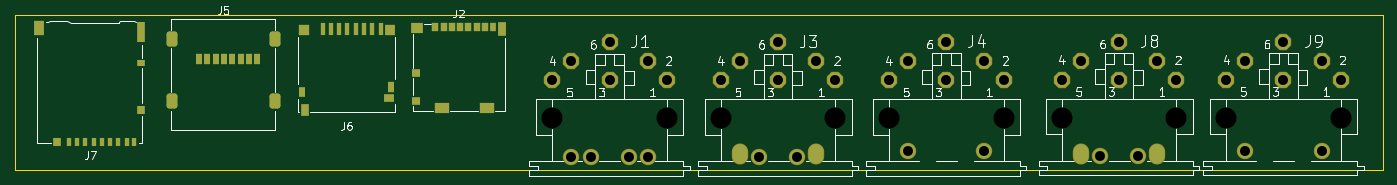
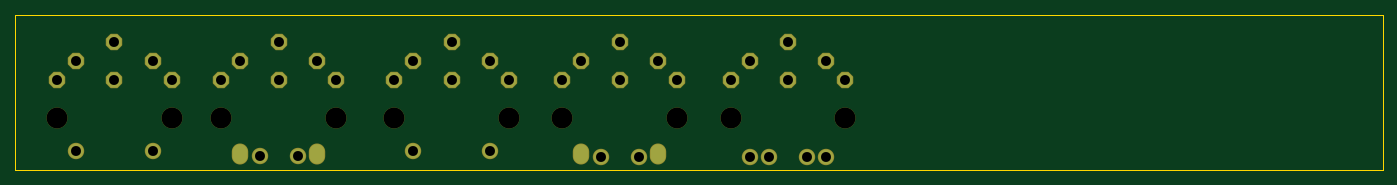
Circuit board: 11 layer files. Board 181.9 x 20.6 mm.
- bottom_copper: FootprintTest2-CuBottom.gbr (4946 bytes)
- top_copper: FootprintTest2-CuTop.gbr (10568 bytes)
- outline: FootprintTest2-EdgeCuts.gbr (727 bytes)
- bottom_mask: FootprintTest2-MaskBottom.gbr (2744 bytes)
- top_mask: FootprintTest2-MaskTop.gbr (5067 bytes)
- drill: FootprintTest2-NPTH.drl (510 bytes)
- drill: FootprintTest2-PTH.drl (1153 bytes)
- paste: FootprintTest2-PasteBottom.gbr (501 bytes)
- paste: FootprintTest2-PasteTop.gbr (3174 bytes)
- bottom_silk: FootprintTest2-SilkBottom.gbr (2754 bytes)
- top_silk: FootprintTest2-SilkTop.gbr (46038 bytes)

=== bottom_copper: FootprintTest2-CuBottom.gbr (4946 bytes, source withheld) ===
=== top_copper: FootprintTest2-CuTop.gbr (10568 bytes, source omitted) ===
=== outline: FootprintTest2-EdgeCuts.gbr ===
%TF.GenerationSoftware,KiCad,Pcbnew,10.0.7-10.0.7~ubuntu26.04.1*%
%TF.CreationDate,2026-11-04T10:16:20+01:00*%
%TF.ProjectId,FootprintTest2,466f6f74-7072-4696-9e74-54657374322e,rev?*%
%TF.SameCoordinates,Original*%
%TF.FileFunction,Profile,NP*%
%FSLAX46Y46*%
G04 Gerber Fmt 4.6, Leading zero omitted, Abs format (unit mm)*
G04 Created by KiCad (PCBNEW 10.0.7-10.0.7~ubuntu26.04.1) date 2026-11-04 10:16:20*
%MOMM*%
%LPD*%
G01*
G04 APERTURE LIST*
%TA.AperFunction,Profile*%
%ADD10C,0.050000*%
%TD*%
G04 APERTURE END LIST*
D10*
X273050000Y-37465000D02*
X273050000Y-58039000D01*
X91186000Y-37510000D02*
X273050000Y-37465000D01*
X91186000Y-58084000D02*
X91186000Y-37510000D01*
X273050000Y-58039000D02*
X91186000Y-58084000D01*
M02*

=== bottom_mask: FootprintTest2-MaskBottom.gbr ===
%TF.GenerationSoftware,KiCad,Pcbnew,10.0.7-10.0.7~ubuntu26.04.1*%
%TF.CreationDate,2026-11-04T10:16:20+01:00*%
%TF.ProjectId,FootprintTest2,466f6f74-7072-4696-9e74-54657374322e,rev?*%
%TF.SameCoordinates,Original*%
%TF.FileFunction,Soldermask,Bot*%
%TF.FilePolarity,Negative*%
%FSLAX46Y46*%
G04 Gerber Fmt 4.6, Leading zero omitted, Abs format (unit mm)*
G04 Created by KiCad (PCBNEW 10.0.7-10.0.7~ubuntu26.04.1) date 2026-11-04 10:16:20*
%MOMM*%
%LPD*%
G01*
G04 APERTURE LIST*
G04 Aperture macros list*
%AMFreePoly0*
4,1,25,0.470039,1.072796,0.482162,1.062442,1.062442,0.482162,1.090949,0.426214,1.092200,0.410320,1.092200,-0.410320,1.072796,-0.470039,1.062442,-0.482162,0.482162,-1.062442,0.426214,-1.090949,0.410320,-1.092200,-0.410320,-1.092200,-0.470039,-1.072796,-0.482162,-1.062442,-1.062442,-0.482162,-1.090949,-0.426214,-1.092200,-0.410320,-1.092200,0.410320,-1.072796,0.470039,-1.062442,0.482162,
-0.482162,1.062442,-0.426214,1.090949,-0.410320,1.092200,0.410320,1.092200,0.470039,1.072796,0.470039,1.072796,$1*%
G04 Aperture macros list end*
%ADD10C,2.794000*%
%ADD11FreePoly0,0.000000*%
%ADD12C,2.184400*%
%ADD13O,2.184400X2.803200*%
G04 APERTURE END LIST*
D10*
%TO.C,J9*%
X252222000Y-51181000D03*
X267462000Y-51181000D03*
D11*
X267462000Y-46101000D03*
X264922000Y-43561000D03*
X259842000Y-46101000D03*
X254762000Y-43561000D03*
X252222000Y-46101000D03*
X259842000Y-41021000D03*
D12*
X254762000Y-55581000D03*
X264922000Y-55581000D03*
%TD*%
D10*
%TO.C,J8*%
X230378000Y-51181000D03*
X245618000Y-51181000D03*
D11*
X245618000Y-46101000D03*
X243078000Y-43561000D03*
X237998000Y-46101000D03*
X232918000Y-43561000D03*
X230378000Y-46101000D03*
X237998000Y-41021000D03*
D12*
X235458000Y-56261000D03*
X240538000Y-56261000D03*
D13*
X232918000Y-55931000D03*
X243078000Y-55931000D03*
%TD*%
D10*
%TO.C,J1*%
X162636200Y-51251400D03*
X177876200Y-51251400D03*
D11*
X177876200Y-46171400D03*
X175336200Y-43631400D03*
X170256200Y-46171400D03*
X165176200Y-43631400D03*
X162636200Y-46171400D03*
X170256200Y-41091400D03*
D12*
X167716200Y-56331400D03*
X172796200Y-56331400D03*
X165176200Y-56331400D03*
X175336200Y-56331400D03*
%TD*%
D10*
%TO.C,J3*%
X185039000Y-51251400D03*
X200279000Y-51251400D03*
D11*
X200279000Y-46171400D03*
X197739000Y-43631400D03*
X192659000Y-46171400D03*
X187579000Y-43631400D03*
X185039000Y-46171400D03*
X192659000Y-41091400D03*
D12*
X190119000Y-56331400D03*
X195199000Y-56331400D03*
D13*
X187579000Y-56001400D03*
X197739000Y-56001400D03*
%TD*%
D10*
%TO.C,J4*%
X207391000Y-51226000D03*
X222631000Y-51226000D03*
D11*
X222631000Y-46146000D03*
X220091000Y-43606000D03*
X215011000Y-46146000D03*
X209931000Y-43606000D03*
X207391000Y-46146000D03*
X215011000Y-41066000D03*
D12*
X209931000Y-55626000D03*
X220091000Y-55626000D03*
%TD*%
M02*

=== top_mask: FootprintTest2-MaskTop.gbr ===
%TF.GenerationSoftware,KiCad,Pcbnew,10.0.7-10.0.7~ubuntu26.04.1*%
%TF.CreationDate,2026-11-04T10:16:20+01:00*%
%TF.ProjectId,FootprintTest2,466f6f74-7072-4696-9e74-54657374322e,rev?*%
%TF.SameCoordinates,Original*%
%TF.FileFunction,Soldermask,Top*%
%TF.FilePolarity,Negative*%
%FSLAX46Y46*%
G04 Gerber Fmt 4.6, Leading zero omitted, Abs format (unit mm)*
G04 Created by KiCad (PCBNEW 10.0.7-10.0.7~ubuntu26.04.1) date 2026-11-04 10:16:20*
%MOMM*%
%LPD*%
G01*
G04 APERTURE LIST*
G04 Aperture macros list*
%AMRoundRect*
0 Rectangle with rounded corners*
0 $1 Rounding radius*
0 $2 $3 $4 $5 $6 $7 $8 $9 X,Y pos of 4 corners*
0 Add a 4 corners polygon primitive as box body*
4,1,4,$2,$3,$4,$5,$6,$7,$8,$9,$2,$3,0*
0 Add four circle primitives for the rounded corners*
1,1,$1+$1,$2,$3*
1,1,$1+$1,$4,$5*
1,1,$1+$1,$6,$7*
1,1,$1+$1,$8,$9*
0 Add four rect primitives between the rounded corners*
20,1,$1+$1,$2,$3,$4,$5,0*
20,1,$1+$1,$4,$5,$6,$7,0*
20,1,$1+$1,$6,$7,$8,$9,0*
20,1,$1+$1,$8,$9,$2,$3,0*%
%AMFreePoly0*
4,1,25,0.470039,1.072796,0.482162,1.062442,1.062442,0.482162,1.090949,0.426214,1.092200,0.410320,1.092200,-0.410320,1.072796,-0.470039,1.062442,-0.482162,0.482162,-1.062442,0.426214,-1.090949,0.410320,-1.092200,-0.410320,-1.092200,-0.470039,-1.072796,-0.482162,-1.062442,-1.062442,-0.482162,-1.090949,-0.426214,-1.092200,-0.410320,-1.092200,0.410320,-1.072796,0.470039,-1.062442,0.482162,
-0.482162,1.062442,-0.426214,1.090949,-0.410320,1.092200,0.410320,1.092200,0.470039,1.072796,0.470039,1.072796,$1*%
G04 Aperture macros list end*
%ADD10FreePoly0,0.000000*%
%ADD11C,2.184400*%
%ADD12O,2.184400X2.803200*%
%ADD13R,0.700000X1.200000*%
%ADD14R,1.000000X0.800000*%
%ADD15R,1.000000X1.200000*%
%ADD16R,1.000000X2.800000*%
%ADD17R,1.300000X1.900000*%
%ADD18R,0.700000X1.750000*%
%ADD19R,1.450000X1.000000*%
%ADD20R,1.000000X1.550000*%
%ADD21R,0.800000X1.500000*%
%ADD22R,1.300000X1.500000*%
%ADD23R,1.500000X1.500000*%
%ADD24R,0.800000X1.400000*%
%ADD25RoundRect,0.362500X-0.362500X-0.637500X0.362500X-0.637500X0.362500X0.637500X-0.362500X0.637500X0*%
%ADD26R,0.850000X1.100000*%
%ADD27R,0.750000X1.100000*%
%ADD28R,1.200000X1.000000*%
%ADD29R,1.550000X1.350000*%
%ADD30R,1.900000X1.350000*%
%ADD31R,1.170000X1.800000*%
G04 APERTURE END LIST*
D10*
%TO.C,J9*%
X267462000Y-46101000D03*
X264922000Y-43561000D03*
X259842000Y-46101000D03*
X254762000Y-43561000D03*
X252222000Y-46101000D03*
X259842000Y-41021000D03*
D11*
X254762000Y-55581000D03*
X264922000Y-55581000D03*
%TD*%
D10*
%TO.C,J8*%
X245618000Y-46101000D03*
X243078000Y-43561000D03*
X237998000Y-46101000D03*
X232918000Y-43561000D03*
X230378000Y-46101000D03*
X237998000Y-41021000D03*
D11*
X235458000Y-56261000D03*
X240538000Y-56261000D03*
D12*
X232918000Y-55931000D03*
X243078000Y-55931000D03*
%TD*%
D10*
%TO.C,J1*%
X177876200Y-46171400D03*
X175336200Y-43631400D03*
X170256200Y-46171400D03*
X165176200Y-43631400D03*
X162636200Y-46171400D03*
X170256200Y-41091400D03*
D11*
X167716200Y-56331400D03*
X172796200Y-56331400D03*
X165176200Y-56331400D03*
X175336200Y-56331400D03*
%TD*%
D13*
%TO.C,J7*%
X98317000Y-54379000D03*
X99417000Y-54379000D03*
X100517000Y-54379000D03*
X101617000Y-54379000D03*
X102717000Y-54379000D03*
X103817000Y-54379000D03*
X104917000Y-54379000D03*
X106017000Y-54379000D03*
X106967000Y-54379000D03*
D14*
X107917000Y-43879000D03*
D15*
X107917000Y-50079000D03*
D16*
X107917000Y-39729000D03*
D15*
X96767000Y-54379000D03*
D17*
X94417000Y-39279000D03*
%TD*%
D18*
%TO.C,J6*%
X132086000Y-39298000D03*
X133186000Y-39298000D03*
X134286000Y-39298000D03*
X135386000Y-39298000D03*
X136486000Y-39298000D03*
X137586000Y-39298000D03*
X138686000Y-39298000D03*
X139786000Y-39298000D03*
D19*
X140911000Y-48523000D03*
D20*
X129686000Y-50098000D03*
D21*
X141236000Y-47023000D03*
D22*
X140986000Y-39423000D03*
D23*
X129636000Y-39423000D03*
D24*
X129286000Y-47673000D03*
%TD*%
D10*
%TO.C,J3*%
X200279000Y-46171400D03*
X197739000Y-43631400D03*
X192659000Y-46171400D03*
X187579000Y-43631400D03*
X185039000Y-46171400D03*
X192659000Y-41091400D03*
D11*
X190119000Y-56331400D03*
X195199000Y-56331400D03*
D12*
X187579000Y-56001400D03*
X197739000Y-56001400D03*
%TD*%
D10*
%TO.C,J4*%
X222631000Y-46146000D03*
X220091000Y-43606000D03*
X215011000Y-46146000D03*
X209931000Y-43606000D03*
X207391000Y-46146000D03*
X215011000Y-41066000D03*
D11*
X209931000Y-55626000D03*
X220091000Y-55626000D03*
%TD*%
D21*
%TO.C,J5*%
X115667000Y-43284000D03*
X116767000Y-43284000D03*
X117867000Y-43284000D03*
X118967000Y-43284000D03*
X120067000Y-43284000D03*
X121167000Y-43284000D03*
X122267000Y-43284000D03*
X123367000Y-43284000D03*
D25*
X111997000Y-40684000D03*
X111997000Y-48984000D03*
X125747000Y-40684000D03*
X125747000Y-48984000D03*
%TD*%
D26*
%TO.C,J2*%
X147070000Y-39034000D03*
X148170000Y-39034000D03*
X149270000Y-39034000D03*
X150370000Y-39034000D03*
X151470000Y-39034000D03*
X152570000Y-39034000D03*
X153670000Y-39034000D03*
D27*
X154720000Y-39034000D03*
D28*
X144435000Y-45184000D03*
X144435000Y-48884000D03*
D29*
X144610000Y-39159000D03*
D30*
X147935000Y-49859000D03*
X153905000Y-49859000D03*
D31*
X155930000Y-39384000D03*
%TD*%
M02*

=== drill: FootprintTest2-NPTH.drl ===
M48
; DRILL file KiCad 10.0.7-10.0.7~ubuntu26.04.1 date 2026-11-04T10:16:20
; FORMAT={-:-/ absolute / inch / decimal}
; #@! TF.CreationDate,2026-11-04T10:16:20+01:00
; #@! TF.GenerationSoftware,Kicad,Pcbnew,10.0.7-10.0.7~ubuntu26.04.1
; #@! TF.FileFunction,NonPlated,1,2,NPTH
FMAT,2
INCH
; #@! TA.AperFunction,NonPlated,NPTH,ComponentDrill
T1C0.1100
%
G90
G05
T1
X6.403Y-2.0178
X7.003Y-2.0178
X7.285Y-2.0178
X7.885Y-2.0178
X8.165Y-2.0168
X8.765Y-2.0168
X9.07Y-2.015
X9.67Y-2.015
X9.93Y-2.015
X10.53Y-2.015
M30

=== drill: FootprintTest2-PTH.drl ===
M48
; DRILL file KiCad 10.0.7-10.0.7~ubuntu26.04.1 date 2026-11-04T10:16:20
; FORMAT={-:-/ absolute / inch / decimal}
; #@! TF.CreationDate,2026-11-04T10:16:20+01:00
; #@! TF.GenerationSoftware,Kicad,Pcbnew,10.0.7-10.0.7~ubuntu26.04.1
; #@! TF.FileFunction,Plated,1,2,PTH
FMAT,2
INCH
; #@! TA.AperFunction,Plated,PTH,ComponentDrill
T1C0.0520
%
G90
G05
T1
X6.403Y-1.8178
X6.503Y-1.7178
X6.503Y-2.2178
X6.603Y-2.2178
X6.703Y-1.6178
X6.703Y-1.8178
X6.803Y-2.2178
X6.903Y-1.7178
X6.903Y-2.2178
X7.003Y-1.8178
X7.285Y-1.8178
X7.385Y-1.7178
X7.485Y-2.2178
X7.585Y-1.6178
X7.585Y-1.8178
X7.685Y-2.2178
X7.785Y-1.7178
X7.885Y-1.8178
X8.165Y-1.8168
X8.265Y-1.7168
X8.265Y-2.19
X8.465Y-1.6168
X8.465Y-1.8168
X8.665Y-1.7168
X8.665Y-2.19
X8.765Y-1.8168
X9.07Y-1.815
X9.17Y-1.715
X9.27Y-2.215
X9.37Y-1.615
X9.37Y-1.815
X9.47Y-2.215
X9.57Y-1.715
X9.67Y-1.815
X9.93Y-1.815
X10.03Y-1.715
X10.03Y-2.1882
X10.23Y-1.615
X10.23Y-1.815
X10.43Y-1.715
X10.43Y-2.1882
X10.53Y-1.815
T1
G00X7.385Y-2.1914
M15
G01X7.385Y-2.2181
M16
G05
G00X7.785Y-2.1914
M15
G01X7.785Y-2.2181
M16
G05
G00X9.17Y-2.1886
M15
G01X9.17Y-2.2154
M16
G05
G00X9.57Y-2.1886
M15
G01X9.57Y-2.2154
M16
G05
M30

=== paste: FootprintTest2-PasteBottom.gbr ===
%TF.GenerationSoftware,KiCad,Pcbnew,10.0.7-10.0.7~ubuntu26.04.1*%
%TF.CreationDate,2026-11-04T10:16:20+01:00*%
%TF.ProjectId,FootprintTest2,466f6f74-7072-4696-9e74-54657374322e,rev?*%
%TF.SameCoordinates,Original*%
%TF.FileFunction,Paste,Bot*%
%TF.FilePolarity,Positive*%
%FSLAX46Y46*%
G04 Gerber Fmt 4.6, Leading zero omitted, Abs format (unit mm)*
G04 Created by KiCad (PCBNEW 10.0.7-10.0.7~ubuntu26.04.1) date 2026-11-04 10:16:20*
%MOMM*%
%LPD*%
G01*
G04 APERTURE LIST*
G04 APERTURE END LIST*
M02*

=== paste: FootprintTest2-PasteTop.gbr (3174 bytes, source withheld) ===
=== bottom_silk: FootprintTest2-SilkBottom.gbr ===
%TF.GenerationSoftware,KiCad,Pcbnew,10.0.7-10.0.7~ubuntu26.04.1*%
%TF.CreationDate,2026-11-04T10:16:20+01:00*%
%TF.ProjectId,FootprintTest2,466f6f74-7072-4696-9e74-54657374322e,rev?*%
%TF.SameCoordinates,Original*%
%TF.FileFunction,Legend,Bot*%
%TF.FilePolarity,Positive*%
%FSLAX46Y46*%
G04 Gerber Fmt 4.6, Leading zero omitted, Abs format (unit mm)*
G04 Created by KiCad (PCBNEW 10.0.7-10.0.7~ubuntu26.04.1) date 2026-11-04 10:16:20*
%MOMM*%
%LPD*%
G01*
G04 APERTURE LIST*
G04 Aperture macros list*
%AMFreePoly0*
4,1,25,0.470039,1.072796,0.482162,1.062442,1.062442,0.482162,1.090949,0.426214,1.092200,0.410320,1.092200,-0.410320,1.072796,-0.470039,1.062442,-0.482162,0.482162,-1.062442,0.426214,-1.090949,0.410320,-1.092200,-0.410320,-1.092200,-0.470039,-1.072796,-0.482162,-1.062442,-1.062442,-0.482162,-1.090949,-0.426214,-1.092200,-0.410320,-1.092200,0.410320,-1.072796,0.470039,-1.062442,0.482162,
-0.482162,1.062442,-0.426214,1.090949,-0.410320,1.092200,0.410320,1.092200,0.470039,1.072796,0.470039,1.072796,$1*%
G04 Aperture macros list end*
%ADD10C,2.794000*%
%ADD11FreePoly0,0.000000*%
%ADD12C,2.184400*%
%ADD13O,2.184400X2.803200*%
G04 APERTURE END LIST*
%LPC*%
D10*
%TO.C,J9*%
X252222000Y-51181000D03*
X267462000Y-51181000D03*
D11*
X267462000Y-46101000D03*
X264922000Y-43561000D03*
X259842000Y-46101000D03*
X254762000Y-43561000D03*
X252222000Y-46101000D03*
X259842000Y-41021000D03*
D12*
X254762000Y-55581000D03*
X264922000Y-55581000D03*
%TD*%
D10*
%TO.C,J8*%
X230378000Y-51181000D03*
X245618000Y-51181000D03*
D11*
X245618000Y-46101000D03*
X243078000Y-43561000D03*
X237998000Y-46101000D03*
X232918000Y-43561000D03*
X230378000Y-46101000D03*
X237998000Y-41021000D03*
D12*
X235458000Y-56261000D03*
X240538000Y-56261000D03*
D13*
X232918000Y-55931000D03*
X243078000Y-55931000D03*
%TD*%
D10*
%TO.C,J1*%
X162636200Y-51251400D03*
X177876200Y-51251400D03*
D11*
X177876200Y-46171400D03*
X175336200Y-43631400D03*
X170256200Y-46171400D03*
X165176200Y-43631400D03*
X162636200Y-46171400D03*
X170256200Y-41091400D03*
D12*
X167716200Y-56331400D03*
X172796200Y-56331400D03*
X165176200Y-56331400D03*
X175336200Y-56331400D03*
%TD*%
D10*
%TO.C,J3*%
X185039000Y-51251400D03*
X200279000Y-51251400D03*
D11*
X200279000Y-46171400D03*
X197739000Y-43631400D03*
X192659000Y-46171400D03*
X187579000Y-43631400D03*
X185039000Y-46171400D03*
X192659000Y-41091400D03*
D12*
X190119000Y-56331400D03*
X195199000Y-56331400D03*
D13*
X187579000Y-56001400D03*
X197739000Y-56001400D03*
%TD*%
D10*
%TO.C,J4*%
X207391000Y-51226000D03*
X222631000Y-51226000D03*
D11*
X222631000Y-46146000D03*
X220091000Y-43606000D03*
X215011000Y-46146000D03*
X209931000Y-43606000D03*
X207391000Y-46146000D03*
X215011000Y-41066000D03*
D12*
X209931000Y-55626000D03*
X220091000Y-55626000D03*
%TD*%
%LPD*%
M02*

=== top_silk: FootprintTest2-SilkTop.gbr (46038 bytes, source omitted) ===
